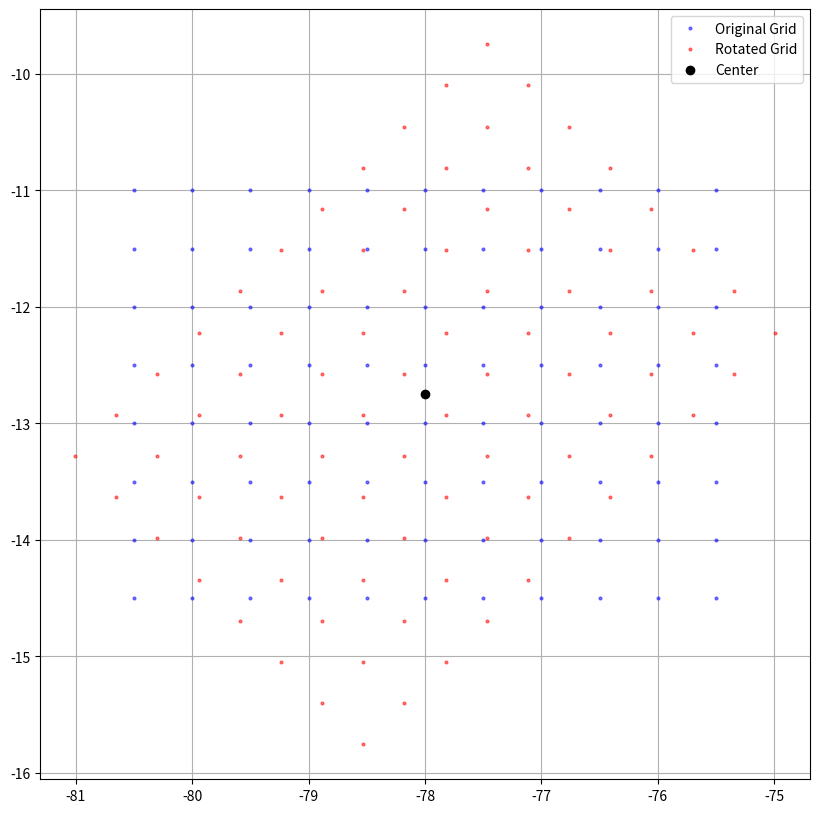

Recreate this plot in Python.
import numpy as np
import matplotlib.pyplot as plt
from math import cos, sin, radians

def create_rotated_grid(lon_min, lon_max, lat_min, lat_max, dx, dy, rotation=0.0):
    """
    Creates a grid of points and its rotated version.
    
    Parameters:
        lon_min, lon_max: Longitude bounds
        lat_min, lat_max: Latitude bounds
        dx, dy: Grid spacing in degrees
        rotation: Rotation angle in degrees
    
    Returns:
        original_points: List of (lon, lat) tuples for original grid
        rotated_points: List of (lon, lat) tuples for rotated grid
        center: (lon, lat) tuple for center point
    """
    # Calculate center point
    center_lon = (lon_min + lon_max) / 2
    center_lat = (lat_min + lat_max) / 2
    
    # Create original grid points
    lons = np.arange(lon_min, lon_max + dx, dx)
    lats = np.arange(lat_min, lat_max + dy, dy)
    
    # Create meshgrid of points
    lon_grid, lat_grid = np.meshgrid(lons, lats)
    original_points = list(zip(lon_grid.flatten(), lat_grid.flatten()))
    
    # Convert rotation to radians
    angle_rad = radians(rotation)
    
    # Rotate each point around the center
    rotated_points = []
    for lon, lat in original_points:
        # Translate to origin
        x = lon - center_lon
        y = lat - center_lat
        
        # Rotate
        x_rot = x * cos(angle_rad) - y * sin(angle_rad)
        y_rot = x * sin(angle_rad) + y * cos(angle_rad)
        
        # Translate back
        new_lon = x_rot + center_lon
        new_lat = y_rot + center_lat
        
        rotated_points.append((new_lon, new_lat))
    
    return original_points, rotated_points, (center_lon, center_lat)

def plot_grids(original_points, rotated_points, center):
    """Plot both original and rotated grids."""
    fig, ax = plt.subplots(figsize=(10, 10))
    
    # Plot original grid
    x_orig, y_orig = zip(*original_points)
    ax.plot(x_orig, y_orig, 'bo', markersize=2, alpha=0.5, label='Original Grid')
    
    # Plot rotated grid
    x_rot, y_rot = zip(*rotated_points)
    ax.plot(x_rot, y_rot, 'ro', markersize=2, alpha=0.5, label='Rotated Grid')
    
    # Plot center point
    ax.plot(center[0], center[1], 'ko', label='Center')
    
    # Print some example points
    print("\nExample original grid points:")
    for i, (lon, lat) in enumerate(original_points[:5]):
        print(f"  Point {i+1}: ({lon:.4f}, {lat:.4f})")
    
    print("\nExample rotated grid points:")
    for i, (lon, lat) in enumerate(rotated_points[:5]):
        print(f"  Point {i+1}: ({lon:.4f}, {lat:.4f})")
    
    print(f"\nCenter point: ({center[0]:.4f}, {center[1]:.4f})")
    print(f"\nTotal number of grid points: {len(original_points)}")
    
    ax.set_aspect('equal')
    ax.grid(True)
    ax.legend()
    plt.savefig('rotation_test.png')
    plt.close()

# Example coordinates from Peru transition grid
lon_min, lon_max = -80.5, -75.5
lat_min, lat_max = -14.5, -11.0
dx, dy = 0.5, 0.5  # Grid spacing in degrees
rotation = 45.0

# Create and plot grids
original_points, rotated_points, center = create_rotated_grid(
    lon_min, lon_max, lat_min, lat_max, dx, dy, rotation
)
plot_grids(original_points, rotated_points, center) 
